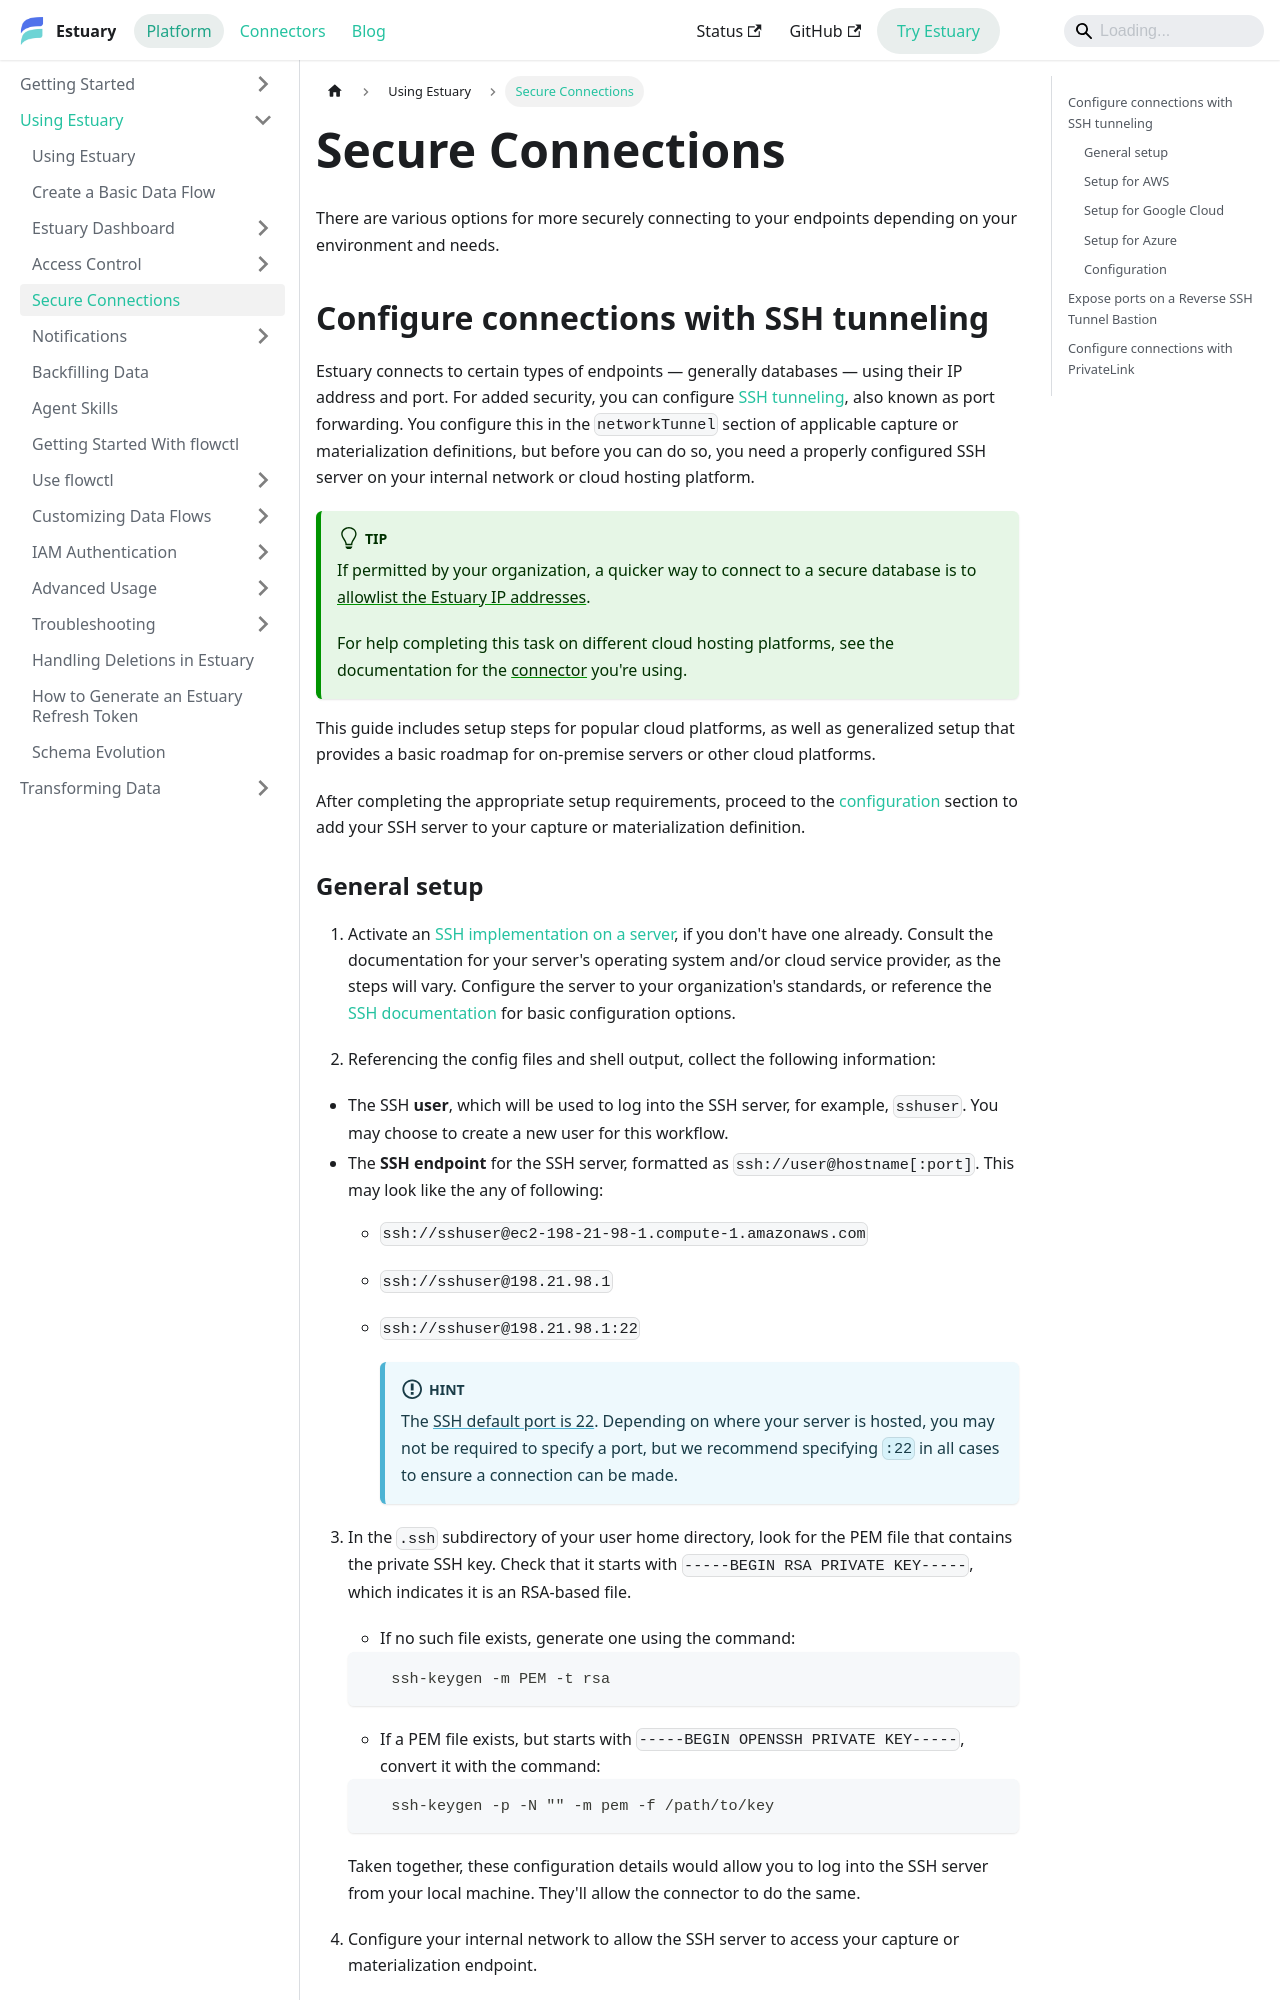

repository: estuary/flow · page: guides/connect-network/index.html · generator: docusaurus

---
sidebar_position: 2
description: Securely connect Estuary to endpoints using SSH tunneling, expose ports with reverse SSH, allowlist IP addresses, or configure PrivateLink.
---

# Secure Connections

There are various options for more securely connecting to your endpoints depending on your environment and needs.

## Configure connections with SSH tunneling

Estuary connects to certain types of endpoints — generally databases — using their IP address and port.
For added security, you can configure [SSH tunneling](https://www.ssh.com/academy/ssh/tunneling/example#local-forwarding), also known as port forwarding.
You configure this in the `networkTunnel` section of applicable capture or materialization definitions, but
before you can do so, you need a properly configured SSH server on your internal network or cloud hosting platform.

:::tip
If permitted by your organization, a quicker way to connect to a secure database is to [allowlist the Estuary IP addresses](/reference/allow-ip-addresses).

For help completing this task on different cloud hosting platforms,
see the documentation for the [connector](../reference/Connectors/README.md) you're using.
:::

This guide includes setup steps for popular cloud platforms,
as well as generalized setup that provides a basic roadmap for on-premise servers or other cloud platforms.

After completing the appropriate setup requirements, proceed to the [configuration](#configuration) section
to add your SSH server to your capture or materialization definition.
